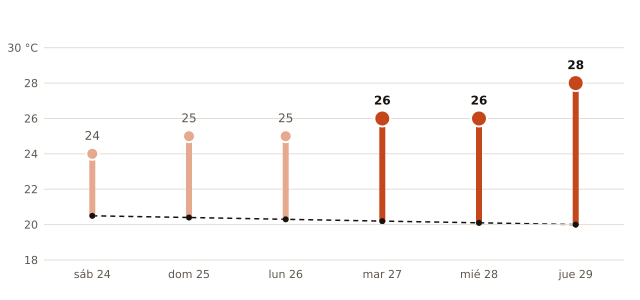

The data file committed next to this chart (first rows):
fecha, máxima_prevista_C, máxima_normal_1991_2020_C
2026-10-24, 24, 20.5
2026-10-25, 25, 20.4
2026-10-26, 25, 20.3
2026-10-27, 26, 20.2
2026-10-28, 26, 20.1
2026-10-29, 28, 20.0
